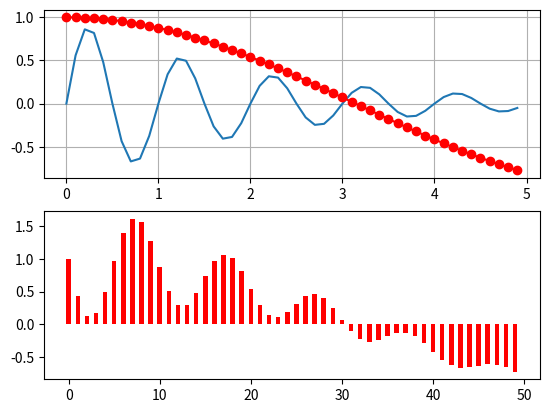

Python code for this plot:
import matplotlib.pyplot as plt
import numpy as np

x = np.arange(0,5.0,0.1)
func1 = np.exp(-x/2) * np.sin(2 * np.pi * x)
func2 = np.cos(x/2)
plt.subplot(211)
plt.plot(x,func1,x,func2,'ro-')
plt.grid(True)

dif_func = func2 - func1
plt.subplot(212)
plt.bar(np.arange(len(dif_func)), dif_func, 0.5, color='r')
plt.show()